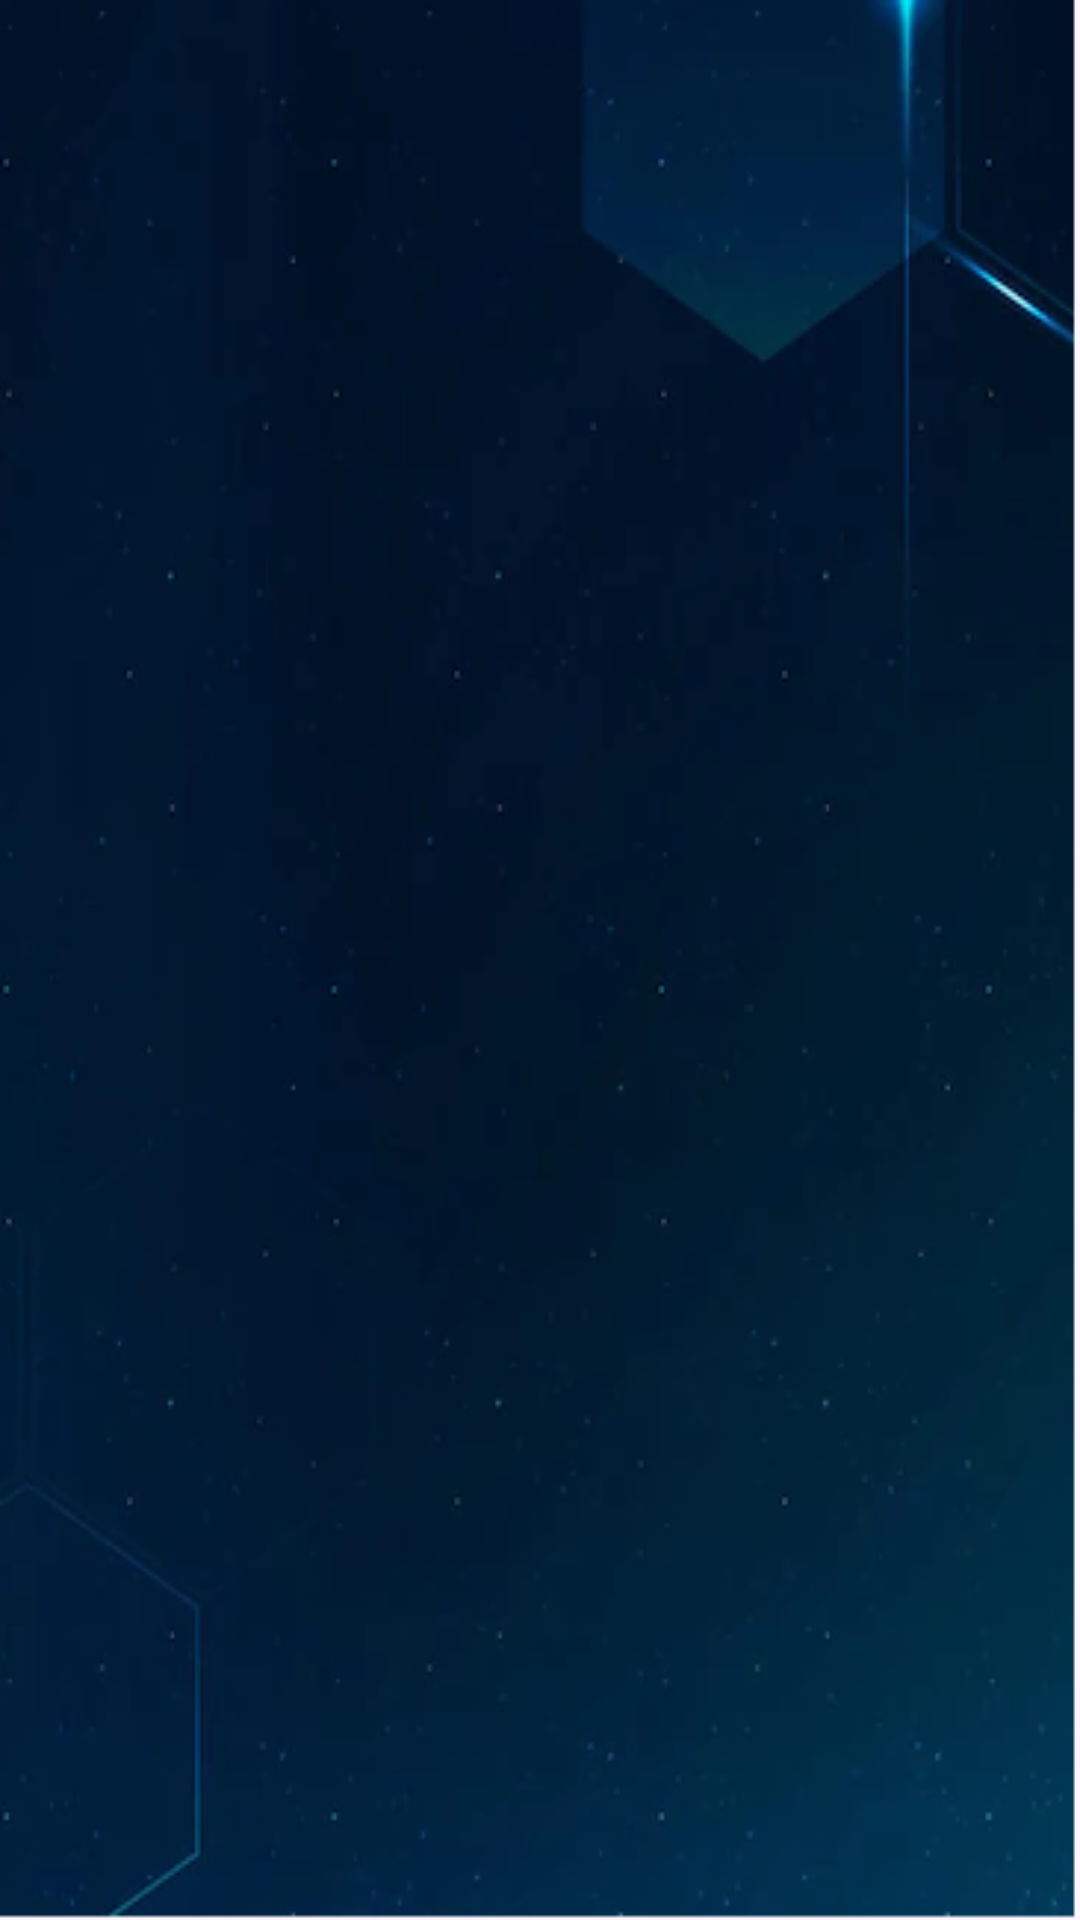

This screen was rendered from an Android layout file. Write that file and the resources it references.
<!-- AndroidManifest.xml: application theme Theme.RecyclerView_Lab -->
<!-- res/layout/activity_list_trabajadores.xml -->
<?xml version="1.0" encoding="utf-8"?>
<androidx.constraintlayout.widget.ConstraintLayout xmlns:android="http://schemas.android.com/apk/res/android"
    xmlns:app="http://schemas.android.com/apk/res-auto"
    xmlns:tools="http://schemas.android.com/tools"
    android:layout_width="match_parent"
    android:layout_height="match_parent"
    android:background="@drawable/fondo9___copia"
    android:textColor="@color/white"
    tools:context=".vistas.ListTrabajadores">

    <androidx.recyclerview.widget.RecyclerView
        android:id="@+id/rcvTrabajadores"
        android:layout_width="match_parent"
        android:layout_height="match_parent"
        android:textColor="@color/white"
        app:layout_constraintStart_toStartOf="parent"
        app:layout_constraintEnd_toEndOf="parent"
        />

</androidx.constraintlayout.widget.ConstraintLayout>
<!-- resources referenced by this layout -->
<resources>
  <!-- drawable fondo9___copia: png bitmap (drawable, 70526 bytes) -->
  <style name="Theme.RecyclerView_Lab" parent="Base.Theme.RecyclerView_Lab" />
  <style name="Base.Theme.RecyclerView_Lab" parent="Theme.Material3.DayNight.NoActionBar">
          
          
      </style>
  <!-- not gathered from this repository: default colours our renderer supplied (Android Studio template values) -->
  <color name="white">#FFFFFFFF</color>
</resources>
